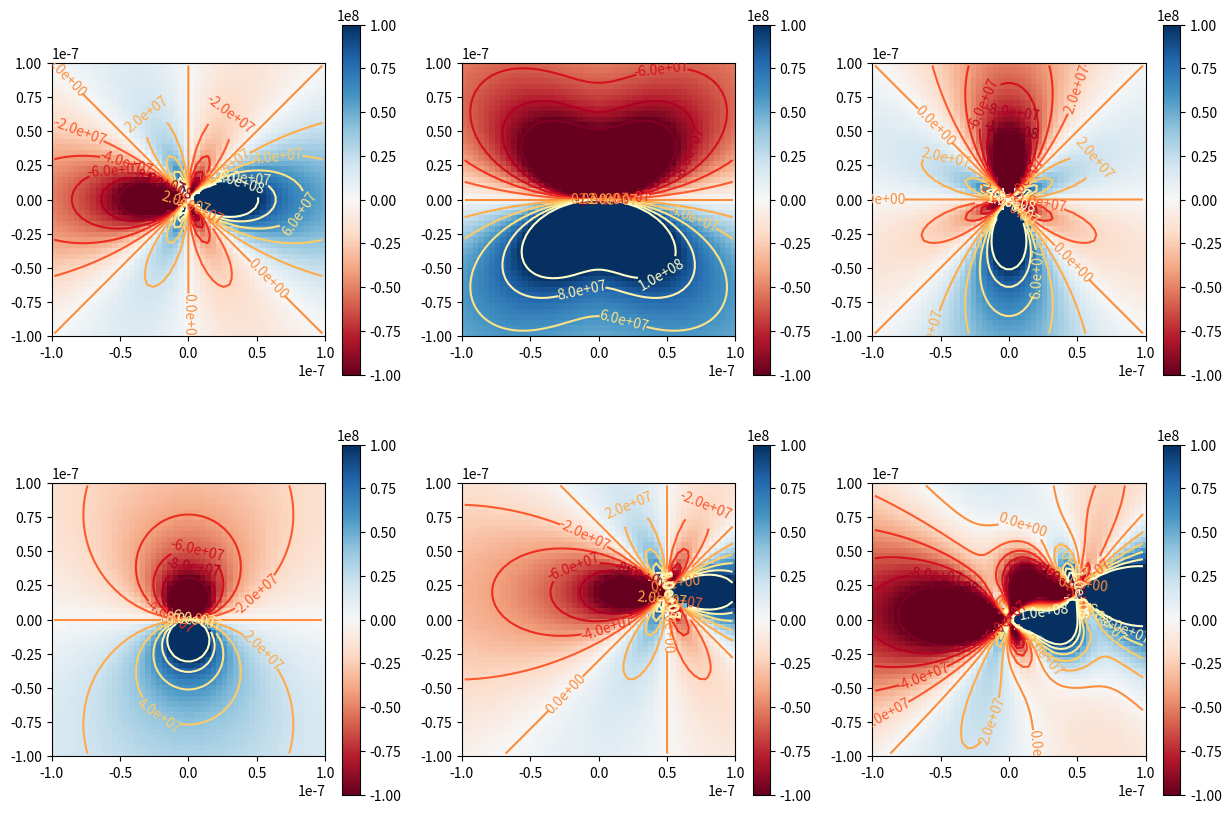

Source code (Python):
import numpy as np 
import matplotlib.pyplot as plt 

def edge_dislocation_xy(x,y,shear_modulus,poissons_ratio,burger_vector):
    D = shear_modulus*burger_vector/(2*np.pi*(1-poissons_ratio))
    sigma_xy = D*x*(x**2-y**2)/(x**2+y**2)**2
    return sigma_xy
def edge_dislocation_xx(x,y,shear_modulus,poissons_ratio,burger_vector):
    D = shear_modulus*burger_vector/(2*np.pi*(1-poissons_ratio))
    sigma_xx = -D*y*(3*x**2+y**2)/(x**2+y**2)**2
    return sigma_xx
def edge_dislocation_yy(x,y,shear_modulus,poissons_ratio,burger_vector):
    D = shear_modulus*burger_vector/(2*np.pi*(1-poissons_ratio))
    sigma_yy = D*y*(x**2-y**2)/(x**2+y**2)**2
    return sigma_yy
def edge_dislocation_zz(x,y,shear_modulus,poissons_ratio,burger_vector):
    #D = shear_modulus*burger_vector/(2*np.pi*(1-poissons_ratio))
    sigma_zz = poissons_ratio*(edge_dislocation_xx(x,y,shear_modulus,poissons_ratio,burger_vector)+edge_dislocation_yy(x,y,shear_modulus,poissons_ratio,burger_vector))
    return sigma_zz
shear_modulus = 90e9
poissons_ratio = 0.3
burger_vector = 0.25e-9
#shear_modulus = float(input())
x_start = -100e-9
x_end = 100e-9
y_start = -100e-9
y_end = 100e-9
x0 = 50e-9
y0 = 20e-9
x1 = 200e-9
y1 = 150e-9
n_pixelx = 50
n_pixely = 50

dx = (x_end-x_start)/n_pixelx
dy = (y_end-y_start)/n_pixely

xv = np.linspace(x_start, x_end, n_pixelx+1)
yv = np.linspace(y_start, y_end, n_pixely+1)

xc = np.linspace(x_start+(dx/2), x_end-(dx/2), n_pixelx)
yc = np.linspace(y_start+(dy/2), y_end-(dy/2), n_pixely)

xv_2d, yv_2d = np.meshgrid(xv,yv)
xc_2d, yc_2d = np.meshgrid(xc,yc)

sigma_xy = edge_dislocation_xy(xc_2d,yc_2d,shear_modulus,poissons_ratio,burger_vector)
sigma_xy_1=edge_dislocation_xy(xc_2d-x0,yc_2d-y0,shear_modulus,poissons_ratio,burger_vector)
sigma_xx = edge_dislocation_xx(xc_2d,yc_2d,shear_modulus,poissons_ratio,burger_vector)
sigma_yy = edge_dislocation_yy(xc_2d,yc_2d,shear_modulus,poissons_ratio,burger_vector)
sigma_zz = edge_dislocation_zz(xc_2d,yc_2d,shear_modulus,poissons_ratio,burger_vector)
#plt.pcolormesh(xv_2d,yv_2d,stress_xy)
#im = plt.imshow(stress_xy, origin='lower', extent=(x_start,x_end,y_start,y_end),aspect ='equal' ,vmin=-0.1e9,cmap='RdBu')
#plt.colorbar()
#cs = plt.contour(xc_2d,yc_2d,stress_xy,levels=np.linspace(-0.1e9,0.1e9,11),cmap='gray_r')
#plt.clabel(cs, fmt='%1.1e')
#plt.show()

fig,ax=plt.subplots(nrows=2,ncols=3,figsize=(15,10))
im_kwargs={'origin':'lower','extent':(x_start,x_end,y_start,y_end),'aspect':'equal','vmin':-0.1e9,'vmax':0.1e9, 'cmap':'RdBu'}

im = ax[0][0].imshow(sigma_xy, **im_kwargs)
cs = ax[0][0].contour(xc_2d,yc_2d,sigma_xy,levels=np.linspace(-0.1e9,0.1e9,11),cmap='YlOrRd_r')
ax[0][0].clabel(cs, fmt='%1.1e')
#plt.colorbar(im,ax=ax[0,0])

im = ax[0][1].imshow(sigma_xx, **im_kwargs)
cs = ax[0][1].contour(xc_2d,yc_2d,sigma_xx,levels=np.linspace(-0.1e9,0.1e9,11),cmap='YlOrRd_r')
ax[0][1].clabel(cs, fmt='%1.1e')
im = ax[0][2].imshow(sigma_yy, **im_kwargs)
cs = ax[0][2].contour(xc_2d,yc_2d,sigma_yy,levels=np.linspace(-0.1e9,0.1e9,11),cmap='YlOrRd_r')
ax[0][2].clabel(cs, fmt='%1.1e')
im = ax[1][0].imshow(sigma_zz, **im_kwargs)
cs = ax[1][0].contour(xc_2d,yc_2d,sigma_zz,levels=np.linspace(-0.1e9,0.1e9,11),cmap='YlOrRd_r')
ax[1][0].clabel(cs, fmt='%1.1e')
im = ax[1][1].imshow(sigma_xy_1, **im_kwargs)
cs = ax[1][1].contour(xc_2d,yc_2d,sigma_xy_1,levels=np.linspace(-0.1e9,0.1e9,11),cmap='YlOrRd_r')
ax[1][1].clabel(cs, fmt='%1.1e')
im = ax[1][2].imshow(sigma_xy_1+sigma_xy, **im_kwargs)
cs = ax[1][2].contour(xc_2d,yc_2d,sigma_xy_1+sigma_xy,levels=np.linspace(-0.1e9,0.1e9,11),cmap='YlOrRd_r')
ax[1][2].clabel(cs, fmt='%1.1e')
for i in range(2):
    for j in range(3):
       fig.colorbar(im,ax=ax[i,j])
plt.show()


#cs = plt.contour(xc_2d,yc_2d,sigma_xy,levels=np.linspace(-0.1e9,0.1e9,11),cmap='gray_r')
#plt.clabel(cs, fmt='%1.1e')

#fig, ax=plt.subplots(figsize=(10,10))

#x0=10e-9
#y0=10e-9
#fig, ax=plt.subplots(ncols=3, figsize=(20,7))
#sigma_xy_0=edge_dislocation_xy(xc_2d,yc_2d,shear_modulus,burger_vector,poissons_ratio)
#sigma_xy_1=edge_dislocation_xy(xc_2d-x0,yc_2d-y0,shear_modulus,burger_vector,poissons_ratio)
#ax[0].imshow(sigma_xy_0, **im_kwargs)
#ax[0].contour(xc_2d,yc_2d,sigma_xy_0,levels=np.linspace(-0.1e9,0.1e9,11),cmap='YlOrRd_r')
#ax[1].imshow(sigma_xy_1, **im_kwargs)
#ax[1].contour(xc_2d,yc_2d,sigma_xy_1,levels=np.linspace(-0.1e9,0.1e9,11),cmap='YlOrRd_r')
#ax[2].imshow(sigma_xy_0+sigma_xy_1, **im_kwargs)
#ax[2].contour(xc_2d,yc_2d,(sigma_xy_0+sigma_xy_1),levels=np.linspace(-0.1e9,0.1e9,11),cmap='YlOrRd_r')
#plt.show()
